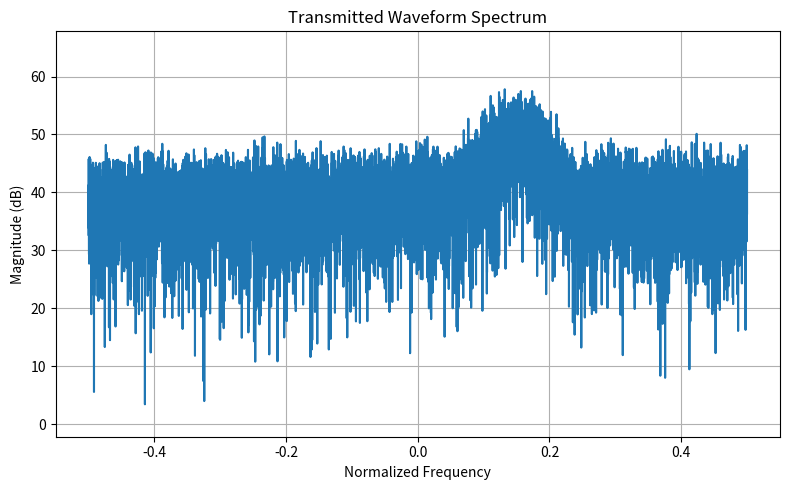
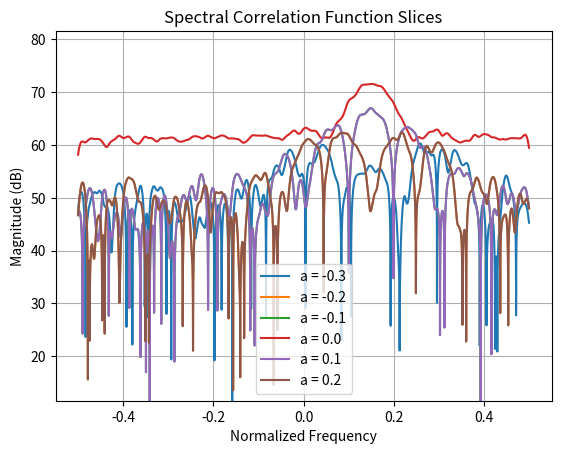
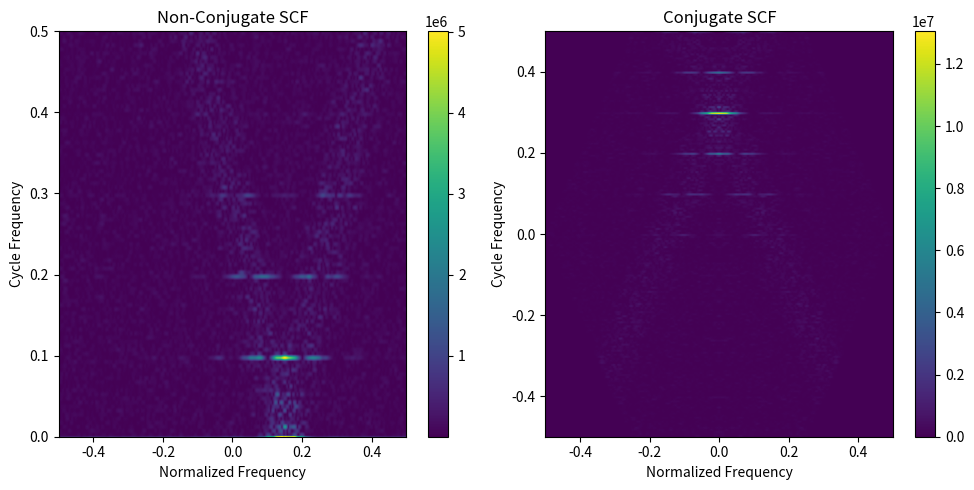

Generate these figures, in order, with matplotlib:
import numpy as np
import matplotlib.pyplot as plt
from matplotlib import colormaps

# Author: Sam Brown
# Date: 5/26/2024

##### BPSK Generation #####

num_samples = 10000 # Number of samples to simulate

def pskGen(sps, fc=0, M=2, pulse='rect', beta=.25, Ns=10):
    # Generate random bits
    num_symb = int(np.ceil(num_samples/sps))
    num_bits = int(num_symb*np.log2(M))
    bits = np.random.randint(0, 2, num_bits)
    bits = np.reshape(bits, (int(np.log2(M)), num_symb))
    
    # MPSK modulation
    symbols = np.exp(2j*np.pi*np.polyval(bits, 2)/M)

    # Upsample
    pcm = np.zeros((num_symb, sps), dtype=complex)
    pcm[:, 0] = symbols
    pcm = pcm.flatten()

    # Pulse Shaping
    if pulse == 'rect':
        samples = np.convolve(pcm, np.ones(sps), mode='same')
    elif pulse == 'srrc':
        t_vals = np.arange(-Ns*sps/2, Ns*sps/2, 1)
        h = np.zeros(t_vals.shape)
        for i, t in enumerate(t_vals):
            if t == 0:
                h[i] = 1 + beta*(4/np.pi - 1)
            elif abs(t) == sps/(4*beta):
                h[i] = (beta/np.sqrt(2))*((1+2/np.pi)*np.sin(np.pi/(4*beta)) + 
                                          (1-2/np.pi)*np.cos(np.pi/(4*beta)))
            else:
                h[i] = (np.sin(np.pi*t/sps*(1-beta)) + 
                        4*beta*t/sps*np.cos(np.pi*t/sps*(1+beta)))/(np.pi*t/sps*(1-(4*beta*t/sps)**2))
        h /= np.sqrt(sps)
        samples = np.convolve(pcm, h, mode='same')
        # samples = np.convolve(pcm, h, mode='same') # If we want raised cosine
        
    # Upconvert samples
    samples = np.multiply(samples[0:num_samples], np.exp(1j*2*np.pi*fc*np.arange(num_samples)))

    return samples

##### Build Signal Components #####

signal = pskGen(sps=10, fc=.15, M=2, pulse='rect')

##### Add Noise #####

SNR_dB = 0
p_sig = np.mean(np.abs(signal)**2)
noise = np.random.randn(num_samples) * np.sqrt(p_sig*10**(-SNR_dB/10)/2) + 1j*np.random.randn(num_samples) * np.sqrt(p_sig*10**(-SNR_dB/10)/2)
signal += noise

plt.figure(figsize=(8, 5))
freq_vals = np.linspace(-0.5, 0.5, num_samples)
signal_fft = np.fft.fftshift(np.fft.fft(signal))
# plt.subplot(1, 3, 3)
plt.plot(freq_vals, 20*np.log10(np.abs(signal_fft)))
plt.xlabel("Normalized Frequency")
plt.ylabel("Magnitude (dB)")
max_val = np.max(20*np.log10(np.abs(signal_fft)))
plt.ylim([max_val-60, max_val+10])
plt.grid()

plt.title("Transmitted Waveform Spectrum")
plt.tight_layout()



##### Generate the Spectral Correlation Function #####

a_res = 0.005
a_vals = np.arange(-1, 1, a_res)
smoothing_len = 256
window = np.hanning(smoothing_len)

X = np.fft.fft(signal)
X = np.fft.fftshift(X)

SCF = np.zeros((len(a_vals), num_samples))
SCF_conj = np.zeros((len(a_vals), num_samples))

for i, a in enumerate(a_vals):
    SCF[i, :] = np.roll(X, -int(np.floor(a*num_samples/2)))*np.conj(np.roll(X, int(np.floor(a*num_samples/2))))
    # SCF[i, :abs(round(a*num_samples/2))] = 0
    # SCF[i, -abs(round(a*num_samples/2))-1:] = 0
    SCF[i, :] = np.convolve(SCF[i, :], window, mode='same')
    
    SCF_conj[i, :] = np.roll(X, int(np.floor(a*num_samples/2))-1)*np.flip(np.roll(X, int(np.floor(a*num_samples/2))))
    SCF_conj[i, :abs(round(a*num_samples/2))] = 0
    SCF_conj[i, -abs(round(a*num_samples/2))-1:] = 0
    SCF_conj[i, :] = np.convolve(SCF_conj[i, :], window, mode='same')


plt.figure()
symb_rate = 0.1
a_ind = np.where((np.mod(a_vals, symb_rate) < a_res/2) & (abs(a_vals) < 3*symb_rate))
for i in a_ind[0]:
    plt.plot(freq_vals, 10*np.log10(np.abs(SCF[i, :])))
plt.xlabel("Normalized Frequency")
plt.ylabel("Magnitude (dB)")
max_val = np.max(10*np.log10(np.abs(SCF[a_ind[0], :])))
plt.ylim([max_val-60, max_val+10])
plt.grid()
plt.legend(["a = " + str(round(a_vals[i], 3)) for i in a_ind[0]])
plt.title("Spectral Correlation Function Slices")

# plt.figure()
# plt.plot(10*np.log10(SCF_conj[int(len(a_vals)*.5), :]))


dym_range_dB = 20
max_val = np.max(SCF[np.where(a_vals > a_res),:])
linear_scale = True

plt.set_cmap("viridis")

plt.figure(figsize=(10, 5))
plt.subplot(1, 2, 1)
if linear_scale:
    plt.imshow(np.abs(SCF), aspect='auto', extent=[-0.5, 0.5, -1, 1],
           vmax=max_val)
else:
    plt.imshow(10*np.log10(np.abs(SCF)), aspect='auto', extent=[-0.5, 0.5, -1, 1],
            vmax=10*np.log10(max_val), vmin=10*np.log10(max_val)-dym_range_dB)

plt.ylim([0, 0.5])
plt.xlabel("Normalized Frequency")
plt.ylabel("Cycle Frequency")
plt.colorbar()
plt.title("Non-Conjugate SCF")

max_val = np.max(SCF_conj)

plt.subplot(1, 2, 2)
if linear_scale:
    plt.imshow(np.abs(SCF_conj), aspect='auto', extent=[-0.5, 0.5, -1, 1],
           vmax=max_val)
else:
    plt.imshow(10*np.log10(np.abs(SCF_conj)), aspect='auto', extent=[-0.5, 0.5, -1, 1], 
            vmax=10*np.log10(max_val), vmin=10*np.log10(max_val)-dym_range_dB)
plt.xlabel("Normalized Frequency")
plt.ylabel("Cycle Frequency")
plt.ylim([-0.5, 0.5])
plt.colorbar()
plt.title("Conjugate SCF")
plt.tight_layout()

plt.show()